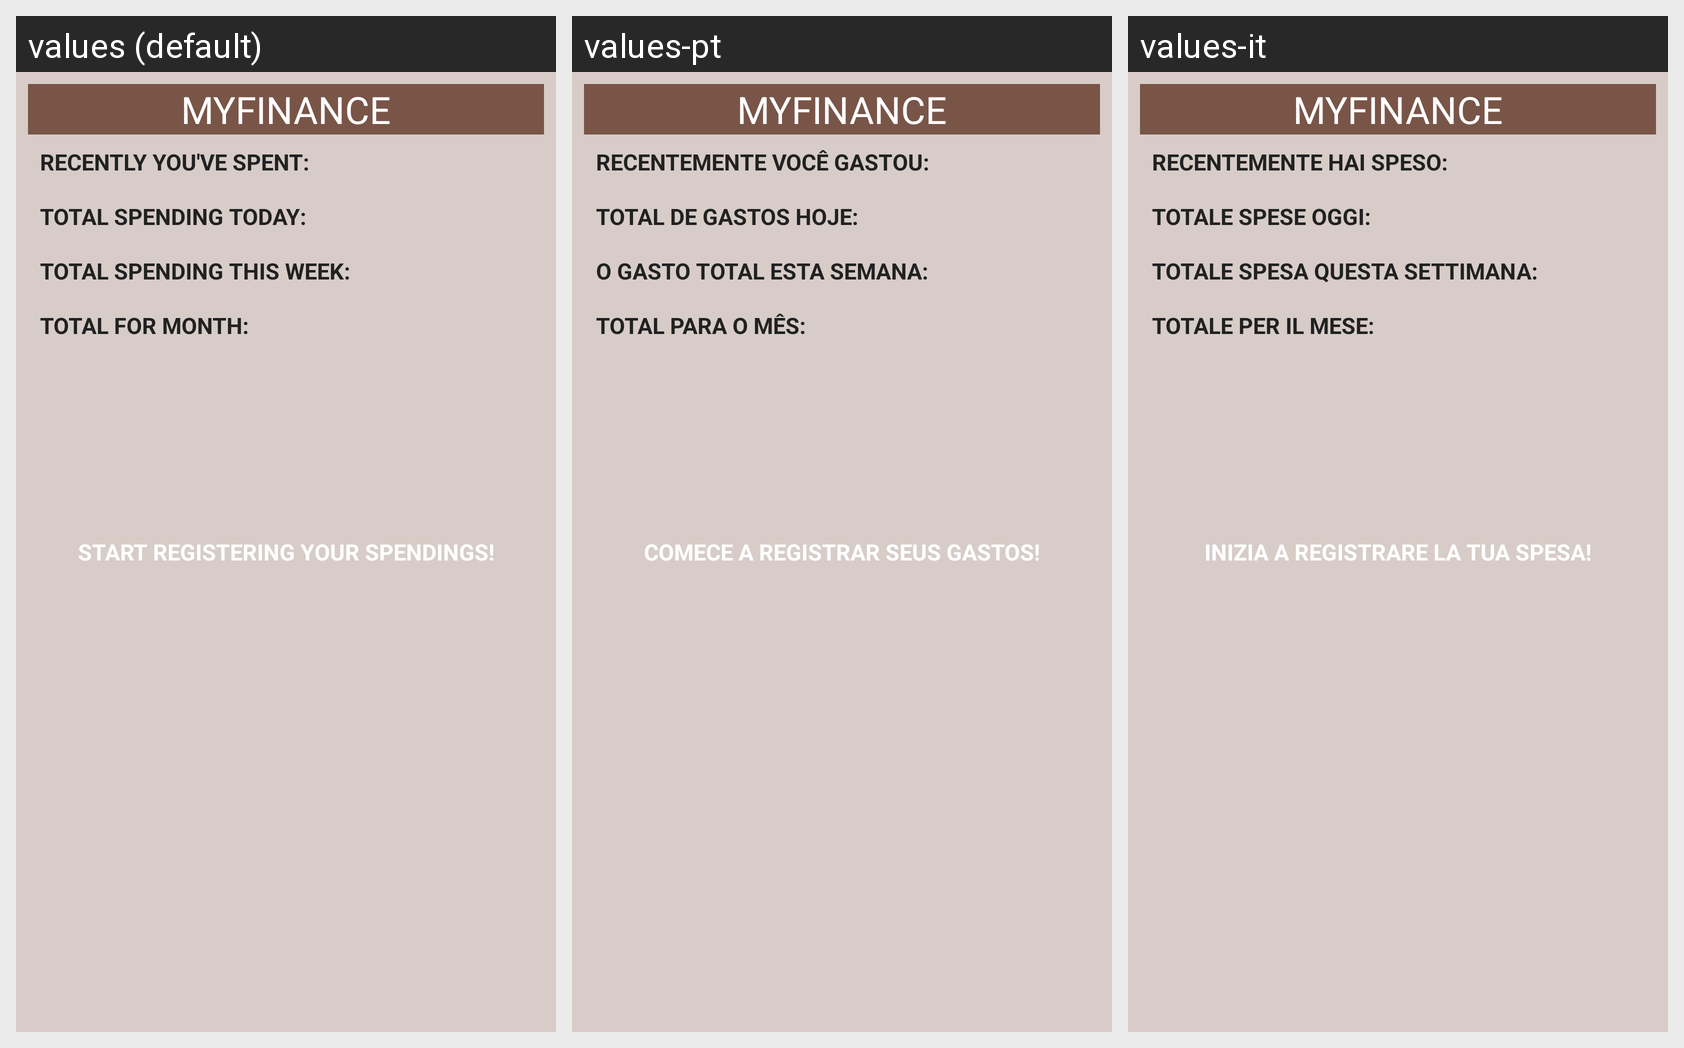

Translations of the strings shown on this Android screen, per locale in the grid:
Android screen res/layout/widget_main.xml rendered under 3 locales, left to right: values (default), values-pt, values-it. Device: Nexus 5 (rendered at 1080×1920; each locale shown at half size, 540×960, under a caption strip naming it); theme AppTheme.
Strings drawn on this screen, with the default value and each locale's value (text and hints the layout hard-codes, and strings that could not be matched under every locale, appear in the picture but are not listed):

app_name
  values: MyFinance
  values-pt: MyFinance  [not translated; the default value is used]
  values-it: MyFinance  [not translated; the default value is used]

widget_top_label
  values: Recently you've spent:
  values-pt: Recentemente você gastou:
  values-it: Recentemente hai speso:

widget_todays_spendings
  values: Total spending today:
  values-pt: Total de gastos hoje:
  values-it: Totale spese oggi:

widget_week_spendings
  values: Total spending this week:
  values-pt: O gasto total esta semana:
  values-it: Totale spesa questa settimana:

widget_month_spendings
  values: Total for Month:
  values-pt: Total para o mês:
  values-it: Totale per il mese:

empty_widget
  values: Start registering your spendings!
  values-pt: Comece a registrar seus gastos!
  values-it: Inizia a registrare la tua spesa!
